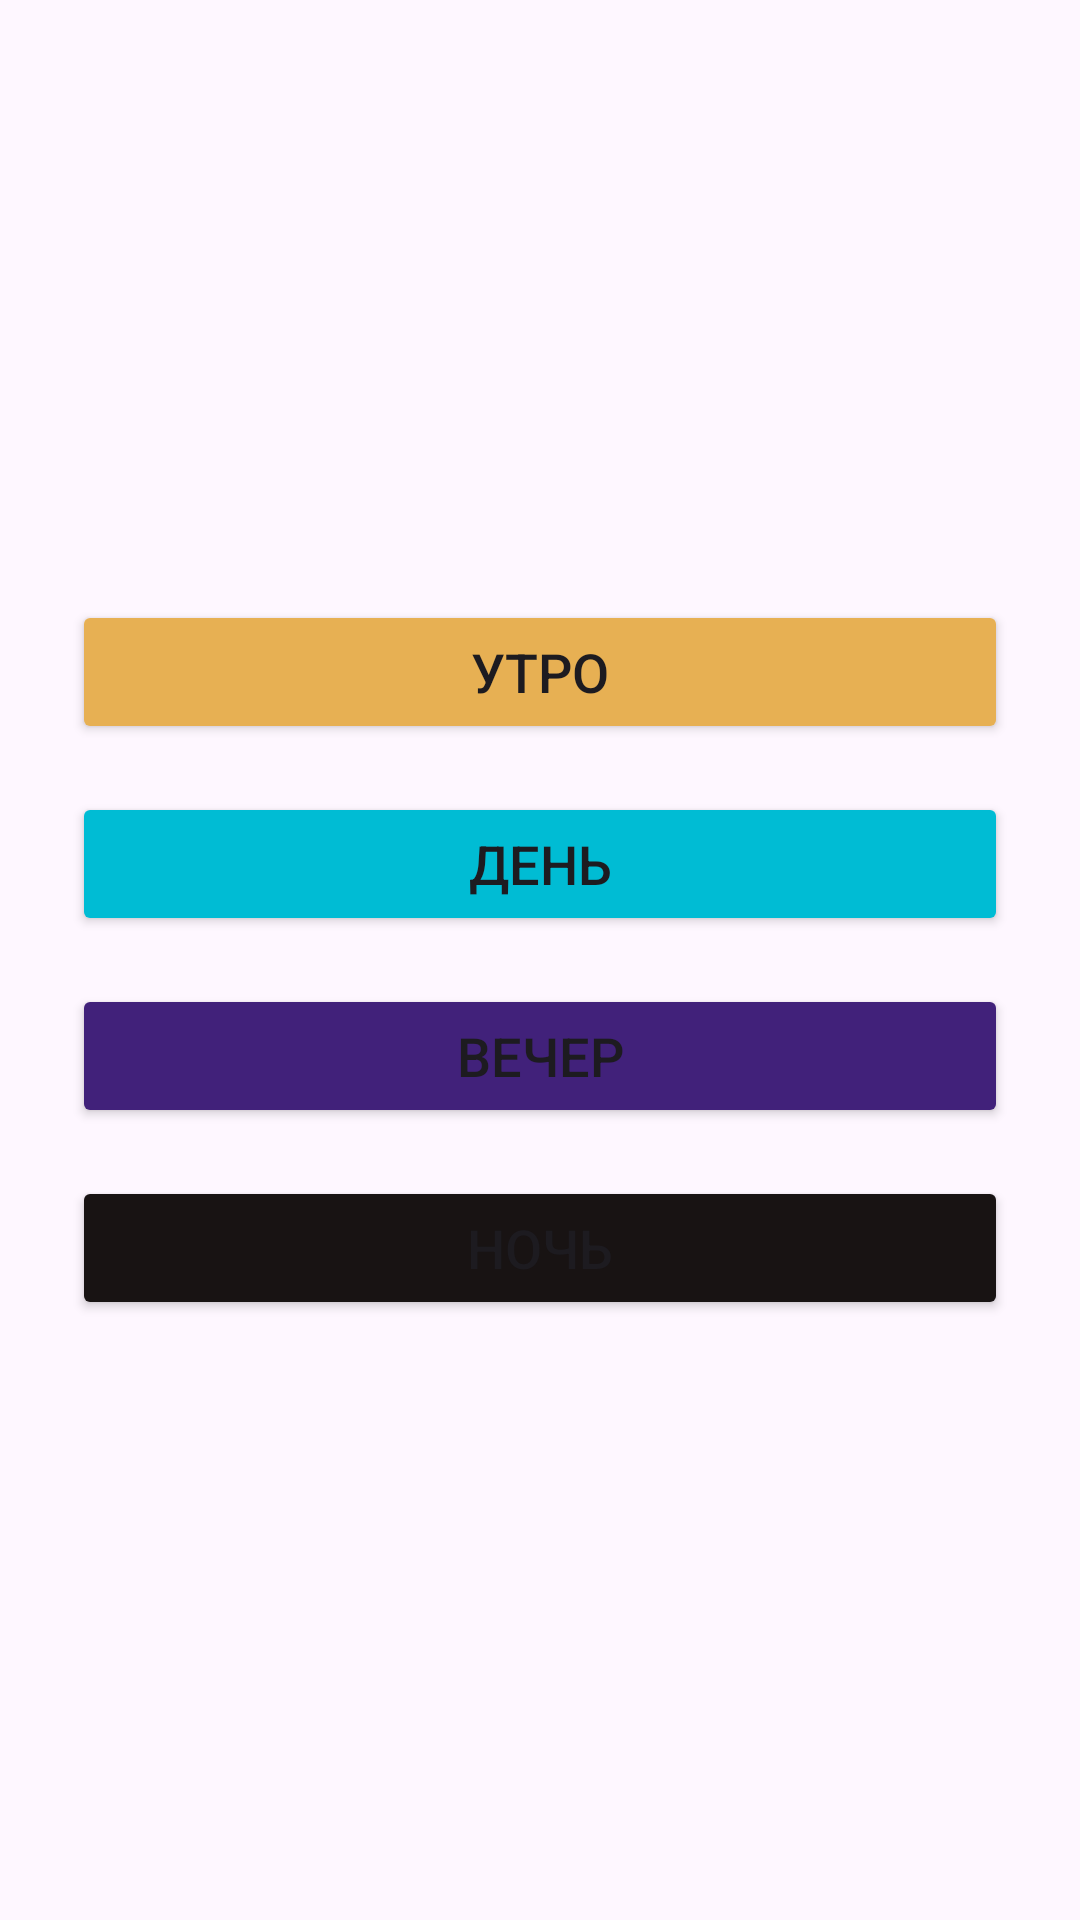

Reconstruct the res/layout file that produces this screen, plus the resources it refers to.
<!-- AndroidManifest.xml: application theme Theme._4zad -->
<!-- res/layout/activity_main.xml -->
<?xml version="1.0" encoding="utf-8"?>
<LinearLayout xmlns:android="http://schemas.android.com/apk/res/android"
    android:layout_width="match_parent"
    android:layout_height="match_parent"
    android:orientation="vertical"
    android:padding="16dp"
    android:gravity="center">

    <Button
        android:id="@+id/btn_morning"
        android:layout_width="match_parent"
        android:layout_height="wrap_content"
        android:layout_margin="8dp"
        android:backgroundTint="#E7B053"
        android:text="Утро"
        android:textSize="18sp" />

    <Button
        android:id="@+id/btn_day"
        android:layout_width="match_parent"
        android:layout_height="wrap_content"
        android:layout_margin="8dp"
        android:backgroundTint="#00BCD4"
        android:text="День"
        android:textSize="18sp" />

    <Button
        android:id="@+id/btn_evening"
        android:layout_width="match_parent"
        android:layout_height="wrap_content"
        android:layout_margin="8dp"
        android:backgroundTint="#41217A"
        android:text="Вечер"
        android:textSize="18sp" />

    <Button
        android:id="@+id/btn_night"
        android:layout_width="match_parent"
        android:layout_height="wrap_content"
        android:layout_margin="8dp"
        android:backgroundTint="#181313"
        android:text="Ночь"
        android:textSize="18sp" />

</LinearLayout>
<!-- resources referenced by this layout -->
<resources>
  <style name="Theme._4zad" parent="Base.Theme._4zad" />
  <style name="Base.Theme._4zad" parent="Theme.Material3.DayNight.NoActionBar">
          
          
      </style>
</resources>
